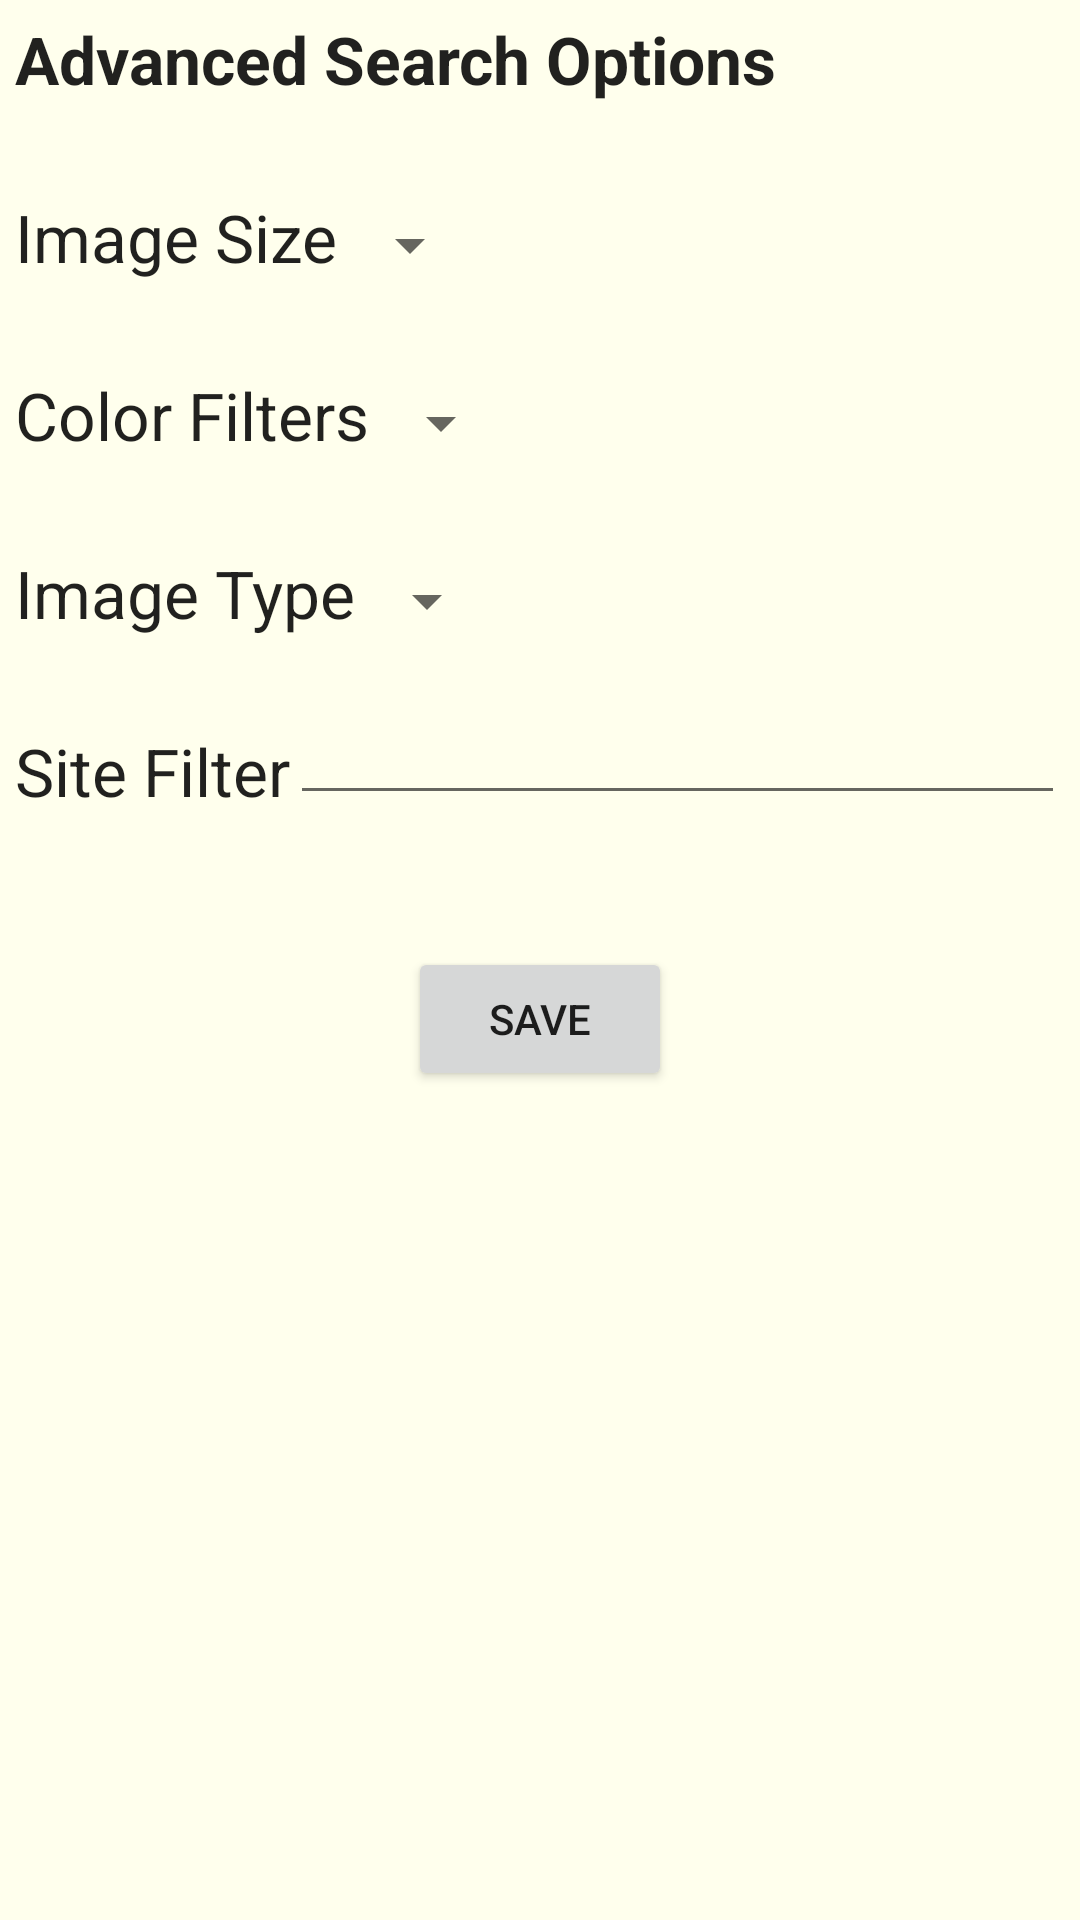

Write the Android layout XML for this screen, with the resource values it uses.
<!-- AndroidManifest.xml: application theme AppTheme -->
<!-- res/layout/activity_settings.xml -->
<?xml version="1.0" encoding="utf-8"?>
<RelativeLayout xmlns:android="http://schemas.android.com/apk/res/android"
    android:layout_width="match_parent"
    android:layout_height="match_parent"
    android:paddingLeft="5dp"
    android:paddingTop="5dp"
    android:paddingRight="5dp"
    android:paddingBottom="5dp">

    <TextView
        android:id="@+id/textView"
        android:layout_width="wrap_content"
        android:layout_height="wrap_content"
        android:layout_alignParentLeft="true"
        android:layout_alignParentStart="true"
        android:layout_alignParentTop="true"
        android:text="@string/advanced_search_options_title"
        android:textAppearance="?android:attr/textAppearanceLarge"
        android:textStyle="bold" />

    <TextView
        android:id="@+id/tvImageSize"
        android:layout_width="wrap_content"
        android:layout_height="wrap_content"
        android:layout_alignParentLeft="true"
        android:layout_alignParentStart="true"
        android:layout_below="@+id/textView"
        android:layout_marginTop="30dp"
        android:text="Image Size"
        android:textAppearance="?android:attr/textAppearanceLarge" />

    <Spinner
        android:id="@+id/spImageSize"
        android:layout_width="wrap_content"
        android:layout_height="wrap_content"
        android:layout_alignBottom="@+id/tvImageSize"
        android:layout_toRightOf="@+id/tvImageSize" />

    <TextView
        android:id="@+id/tvColorFilters"
        android:layout_width="wrap_content"
        android:layout_height="wrap_content"
        android:layout_alignParentLeft="true"
        android:layout_alignParentStart="true"
        android:layout_below="@+id/tvImageSize"
        android:layout_marginTop="30dp"
        android:text="Color Filters"
        android:textAppearance="?android:attr/textAppearanceLarge" />

    <Spinner
        android:id="@+id/spColorFilters"
        android:layout_width="wrap_content"
        android:layout_height="wrap_content"
        android:layout_alignBottom="@+id/tvColorFilters"
        android:layout_toRightOf="@+id/tvColorFilters" />

    <TextView
        android:id="@+id/tvImageType"
        android:layout_width="wrap_content"
        android:layout_height="wrap_content"
        android:layout_alignParentLeft="true"
        android:layout_alignParentStart="true"
        android:layout_below="@+id/tvColorFilters"
        android:layout_marginTop="30dp"
        android:text="Image Type"
        android:textAppearance="?android:attr/textAppearanceLarge" />

    <Spinner
        android:id="@+id/spImageType"
        android:layout_width="wrap_content"
        android:layout_height="wrap_content"
        android:layout_alignBottom="@+id/tvImageType"
        android:layout_toRightOf="@+id/tvImageType" />

    <TextView
        android:id="@+id/tvSiteFilter"
        android:layout_width="wrap_content"
        android:layout_height="wrap_content"
        android:layout_alignParentLeft="true"
        android:layout_alignParentStart="true"
        android:layout_below="@+id/tvImageType"
        android:layout_marginTop="30dp"
        android:text="Site Filter"
        android:textAppearance="?android:attr/textAppearanceLarge" />

    <EditText
        android:id="@+id/etSiteFilter"
        android:layout_width="fill_parent"
        android:layout_height="wrap_content"
        android:layout_alignBottom="@+id/tvSiteFilter"
        android:layout_toRightOf="@+id/tvSiteFilter" />

    <Button
        android:id="@+id/btSave"
        android:layout_width="wrap_content"
        android:layout_height="wrap_content"
        android:layout_below="@+id/etSiteFilter"
        android:layout_centerHorizontal="true"
        android:layout_marginTop="44dp"
        android:text="Save"
        android:onClick="onSubmit" />


</RelativeLayout>
<!-- resources referenced by this layout -->
<resources>
  <string name="advanced_search_options_title">Advanced Search Options</string>
  <style name="AppTheme" parent="Theme.AppCompat.Light.DarkActionBar">
          
          <item name="android:windowBackground">@color/background</item>
      </style>
  <color name="background">#FFFFED</color>
</resources>
